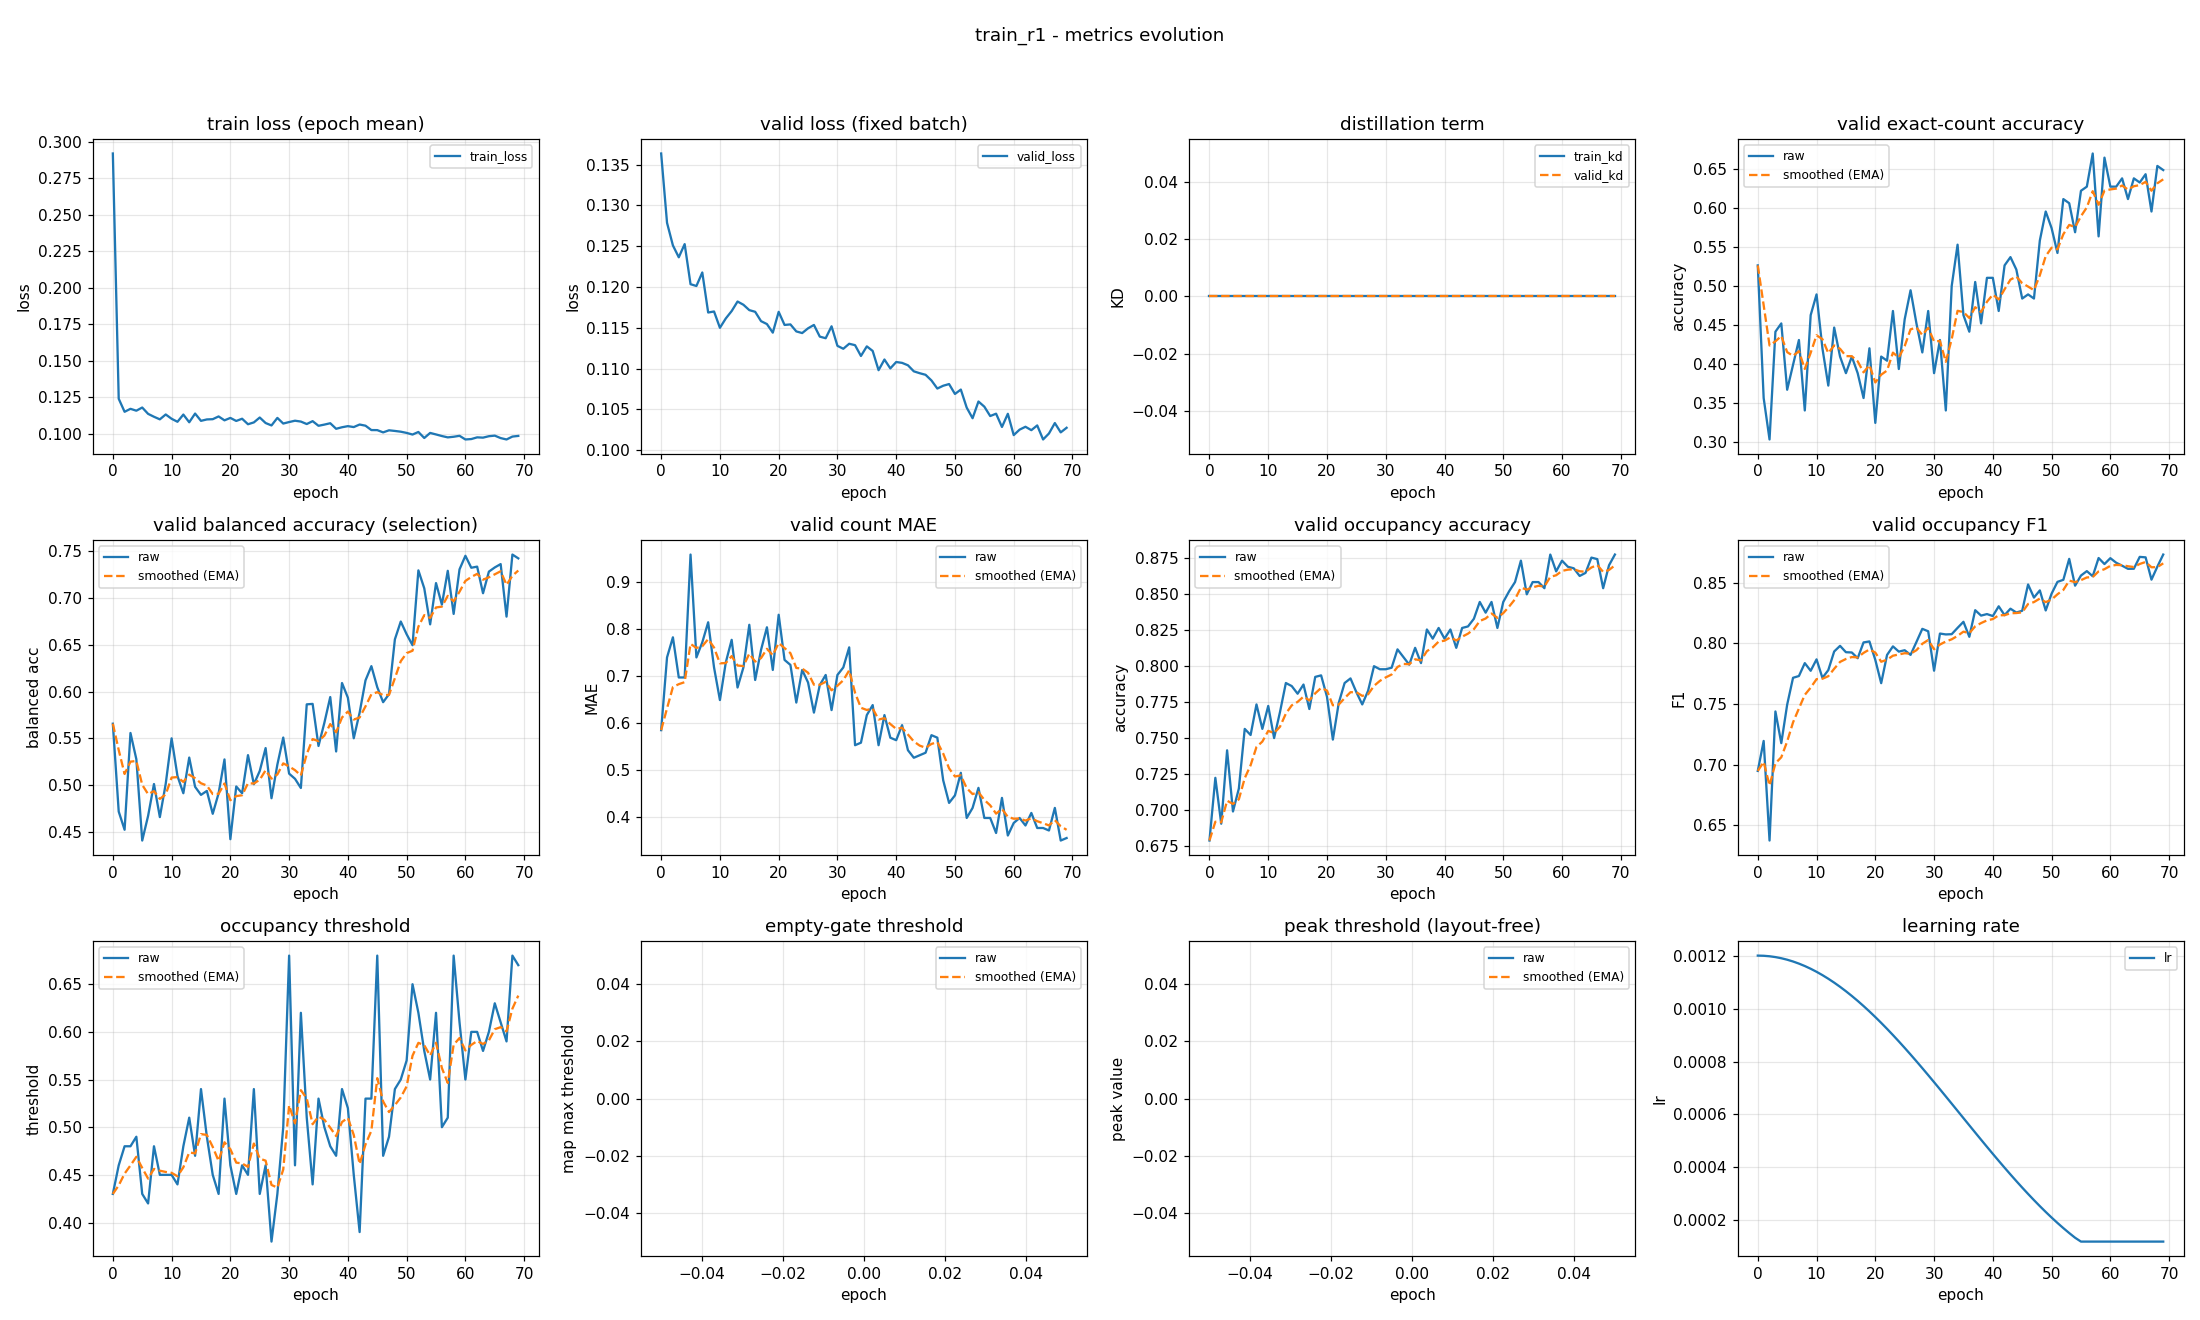

The table this chart was drawn from, first rows:
epoch, train_loss, valid_loss, train_kd, valid_kd, valid_accuracy, valid_accuracy_smoothed, valid_balanced_accuracy, valid_balanced_accuracy_smoothed, valid_mae, valid_mae_smoothed, valid_occupancy_accuracy, valid_occupancy_accuracy_smoothed, valid_occupancy_f1, valid_occupancy_f1_smoothed, valid_occupancy_threshold, valid_occupancy_threshold_smoothed, valid_empty_threshold, valid_empty_threshold_smoothed, valid_peak_threshold, valid_peak_threshold_smoothed, learning_rate
0, 0.2918, 0.1364, 0.0, 0.0, 0.5266, 0.5266, 0.5656, 0.5656, 0.5851, 0.5851, 0.6787, 0.6787, 0.6949, 0.6949, 0.43, 0.43, nan, nan, nan, nan, 0.0012
1, 0.124, 0.1279, 0.0, 0.0, 0.3564, 0.4755, 0.4718, 0.5375, 0.7394, 0.6314, 0.7223, 0.6918, 0.7197, 0.7024, 0.46, 0.439, nan, nan, nan, nan, 0.001199
2, 0.1151, 0.1251, 0.0, 0.0, 0.3032, 0.4238, 0.4523, 0.5119, 0.7819, 0.6765, 0.6904, 0.6914, 0.6376, 0.6829, 0.48, 0.4513, nan, nan, nan, nan, 0.001198
3, 0.1171, 0.1236, 0.0, 0.0, 0.4415, 0.4291, 0.5557, 0.5251, 0.6968, 0.6826, 0.7415, 0.7064, 0.7439, 0.7012, 0.48, 0.4599, nan, nan, nan, nan, 0.001194
4, 0.1158, 0.1253, 0.0, 0.0, 0.4521, 0.436, 0.5277, 0.5259, 0.6968, 0.6869, 0.6989, 0.7042, 0.7178, 0.7062, 0.49, 0.4689, nan, nan, nan, nan, 0.00119
5, 0.118, 0.1203, 0.0, 0.0, 0.367, 0.4153, 0.4408, 0.5003, 0.9574, 0.768, 0.7149, 0.7074, 0.7495, 0.7192, 0.43, 0.4573, nan, nan, nan, nan, 0.001185
6, 0.1137, 0.1201, 0.0, 0.0, 0.3989, 0.4104, 0.4671, 0.4904, 0.7394, 0.7594, 0.7564, 0.7221, 0.7717, 0.735, 0.42, 0.4461, nan, nan, nan, nan, 0.001178
7, 0.1117, 0.1218, 0.0, 0.0, 0.4309, 0.4165, 0.5012, 0.4936, 0.7713, 0.763, 0.7521, 0.7311, 0.7731, 0.7464, 0.48, 0.4563, nan, nan, nan, nan, 0.00117
8, 0.1099, 0.1169, 0.0, 0.0, 0.3404, 0.3937, 0.4659, 0.4853, 0.8138, 0.7782, 0.7734, 0.7438, 0.7838, 0.7576, 0.45, 0.4544, nan, nan, nan, nan, 0.001161
9, 0.1132, 0.117, 0.0, 0.0, 0.4628, 0.4144, 0.5015, 0.4901, 0.7181, 0.7602, 0.7564, 0.7476, 0.7775, 0.7636, 0.45, 0.4531, nan, nan, nan, nan, 0.00115
10, 0.1103, 0.115, 0.0, 0.0, 0.4894, 0.4369, 0.55, 0.5081, 0.6489, 0.7268, 0.7723, 0.755, 0.7869, 0.7706, 0.45, 0.4521, nan, nan, nan, nan, 0.001139
11, 0.1082, 0.1161, 0.0, 0.0, 0.4202, 0.4319, 0.5097, 0.5086, 0.7287, 0.7274, 0.75, 0.7535, 0.7716, 0.7709, 0.44, 0.4485, nan, nan, nan, nan, 0.001126
12, 0.1132, 0.1171, 0.0, 0.0, 0.3723, 0.414, 0.4913, 0.5034, 0.7766, 0.7422, 0.7681, 0.7579, 0.778, 0.773, 0.48, 0.458, nan, nan, nan, nan, 0.001113
13, 0.1079, 0.1182, 0.0, 0.0, 0.4468, 0.4239, 0.5294, 0.5112, 0.6755, 0.7222, 0.7883, 0.767, 0.7934, 0.7791, 0.51, 0.4736, nan, nan, nan, nan, 0.001098
14, 0.1139, 0.1178, 0.0, 0.0, 0.4096, 0.4196, 0.4982, 0.5073, 0.7181, 0.7209, 0.7862, 0.7728, 0.798, 0.7848, 0.47, 0.4725, nan, nan, nan, nan, 0.001082
15, 0.1089, 0.1172, 0.0, 0.0, 0.3883, 0.4102, 0.4896, 0.502, 0.8085, 0.7472, 0.7809, 0.7752, 0.7928, 0.7872, 0.54, 0.4927, nan, nan, nan, nan, 0.001065
16, 0.1098, 0.117, 0.0, 0.0, 0.4096, 0.41, 0.4938, 0.4995, 0.6915, 0.7305, 0.7872, 0.7788, 0.7925, 0.7888, 0.49, 0.4919, nan, nan, nan, nan, 0.001048
17, 0.11, 0.1158, 0.0, 0.0, 0.3883, 0.4035, 0.4694, 0.4905, 0.7553, 0.7379, 0.7702, 0.7762, 0.7878, 0.7885, 0.45, 0.4793, nan, nan, nan, nan, 0.001029
18, 0.1119, 0.1155, 0.0, 0.0, 0.3564, 0.3894, 0.4913, 0.4907, 0.8032, 0.7575, 0.7926, 0.7811, 0.8008, 0.7922, 0.43, 0.4645, nan, nan, nan, nan, 0.00101
19, 0.1092, 0.1144, 0.0, 0.0, 0.4202, 0.3986, 0.5275, 0.5018, 0.7128, 0.7441, 0.7936, 0.7849, 0.8016, 0.795, 0.53, 0.4842, nan, nan, nan, nan, 0.0009891
20, 0.1109, 0.117, 0.0, 0.0, 0.3245, 0.3764, 0.4423, 0.4839, 0.8298, 0.7698, 0.7787, 0.783, 0.7864, 0.7925, 0.46, 0.4769, nan, nan, nan, nan, 0.000968
21, 0.1088, 0.1154, 0.0, 0.0, 0.4096, 0.3863, 0.4986, 0.4883, 0.734, 0.7591, 0.7489, 0.7728, 0.7673, 0.7849, 0.43, 0.4628, nan, nan, nan, nan, 0.000946
22, 0.1103, 0.1154, 0.0, 0.0, 0.4043, 0.3917, 0.4913, 0.4892, 0.7234, 0.7484, 0.7745, 0.7733, 0.7905, 0.7866, 0.46, 0.462, nan, nan, nan, nan, 0.0009233
23, 0.1066, 0.1146, 0.0, 0.0, 0.4681, 0.4146, 0.532, 0.502, 0.6436, 0.7169, 0.7883, 0.7778, 0.7976, 0.7899, 0.45, 0.4584, nan, nan, nan, nan, 0.0009
24, 0.1078, 0.1144, 0.0, 0.0, 0.3936, 0.4083, 0.5009, 0.5017, 0.7128, 0.7157, 0.7915, 0.7819, 0.7932, 0.7909, 0.54, 0.4829, nan, nan, nan, nan, 0.000876
25, 0.1112, 0.1149, 0.0, 0.0, 0.4574, 0.4231, 0.5151, 0.5057, 0.6862, 0.7068, 0.7819, 0.7819, 0.7944, 0.7919, 0.43, 0.467, nan, nan, nan, nan, 0.0008515
26, 0.1074, 0.1153, 0.0, 0.0, 0.4947, 0.4445, 0.5396, 0.5159, 0.6223, 0.6815, 0.7734, 0.7794, 0.7906, 0.7915, 0.46, 0.4649, nan, nan, nan, nan, 0.0008265
27, 0.1057, 0.1139, 0.0, 0.0, 0.4521, 0.4468, 0.486, 0.5069, 0.6809, 0.6813, 0.783, 0.7804, 0.8012, 0.7944, 0.38, 0.4394, nan, nan, nan, nan, 0.0008009
28, 0.1109, 0.1137, 0.0, 0.0, 0.4149, 0.4372, 0.522, 0.5114, 0.7021, 0.6875, 0.8, 0.7863, 0.812, 0.7997, 0.43, 0.4366, nan, nan, nan, nan, 0.000775
29, 0.107, 0.1152, 0.0, 0.0, 0.4681, 0.4465, 0.5508, 0.5233, 0.6277, 0.6696, 0.7979, 0.7898, 0.81, 0.8028, 0.5, 0.4556, nan, nan, nan, nan, 0.0007487
30, 0.1081, 0.1128, 0.0, 0.0, 0.3883, 0.429, 0.5123, 0.52, 0.7021, 0.6793, 0.7979, 0.7922, 0.7775, 0.7952, 0.68, 0.5229, nan, nan, nan, nan, 0.0007221
31, 0.109, 0.1124, 0.0, 0.0, 0.4309, 0.4296, 0.5068, 0.516, 0.7181, 0.691, 0.7989, 0.7942, 0.8081, 0.7991, 0.46, 0.5041, nan, nan, nan, nan, 0.0006952
32, 0.1084, 0.113, 0.0, 0.0, 0.3404, 0.4028, 0.4969, 0.5103, 0.7606, 0.7119, 0.8117, 0.7995, 0.8074, 0.8016, 0.62, 0.5388, nan, nan, nan, nan, 0.0006681
33, 0.1067, 0.1129, 0.0, 0.0, 0.5, 0.432, 0.5863, 0.5331, 0.5532, 0.6643, 0.8064, 0.8015, 0.8076, 0.8034, 0.51, 0.5302, nan, nan, nan, nan, 0.0006409
34, 0.1087, 0.1115, 0.0, 0.0, 0.5532, 0.4683, 0.5868, 0.5492, 0.5585, 0.6325, 0.8011, 0.8014, 0.8128, 0.8062, 0.44, 0.5031, nan, nan, nan, nan, 0.0006137
35, 0.1055, 0.1127, 0.0, 0.0, 0.4628, 0.4667, 0.5419, 0.547, 0.617, 0.6279, 0.8128, 0.8048, 0.8178, 0.8097, 0.53, 0.5112, nan, nan, nan, nan, 0.0005863
36, 0.1063, 0.1122, 0.0, 0.0, 0.4415, 0.4591, 0.5666, 0.5529, 0.6383, 0.631, 0.8021, 0.804, 0.8054, 0.8084, 0.5, 0.5078, nan, nan, nan, nan, 0.0005591
37, 0.1072, 0.1098, 0.0, 0.0, 0.5053, 0.473, 0.5941, 0.5652, 0.5532, 0.6077, 0.8255, 0.8105, 0.8274, 0.8141, 0.48, 0.4995, nan, nan, nan, nan, 0.0005319
38, 0.1034, 0.1111, 0.0, 0.0, 0.4521, 0.4667, 0.536, 0.5565, 0.617, 0.6105, 0.8191, 0.8131, 0.8229, 0.8167, 0.47, 0.4906, nan, nan, nan, nan, 0.0005048
39, 0.1045, 0.11, 0.0, 0.0, 0.5106, 0.4799, 0.6091, 0.5722, 0.5691, 0.5981, 0.8266, 0.8171, 0.8242, 0.819, 0.54, 0.5054, nan, nan, nan, nan, 0.0004779
40, 0.1052, 0.1108, 0.0, 0.0, 0.5106, 0.4891, 0.5934, 0.5786, 0.5638, 0.5878, 0.8191, 0.8177, 0.8225, 0.82, 0.52, 0.5098, nan, nan, nan, nan, 0.0004513
41, 0.1046, 0.1107, 0.0, 0.0, 0.4681, 0.4828, 0.5501, 0.57, 0.5957, 0.5902, 0.8255, 0.8201, 0.8306, 0.8232, 0.45, 0.4919, nan, nan, nan, nan, 0.000425
42, 0.1064, 0.1104, 0.0, 0.0, 0.5266, 0.4959, 0.5775, 0.5723, 0.5426, 0.5759, 0.8128, 0.8179, 0.8233, 0.8232, 0.39, 0.4613, nan, nan, nan, nan, 0.0003991
43, 0.1056, 0.1097, 0.0, 0.0, 0.5372, 0.5083, 0.6119, 0.5842, 0.5266, 0.5611, 0.8266, 0.8205, 0.8286, 0.8248, 0.53, 0.4819, nan, nan, nan, nan, 0.0003735
44, 0.1026, 0.1094, 0.0, 0.0, 0.5213, 0.5122, 0.6271, 0.597, 0.5319, 0.5523, 0.8277, 0.8226, 0.8254, 0.825, 0.53, 0.4963, nan, nan, nan, nan, 0.0003485
45, 0.1025, 0.1092, 0.0, 0.0, 0.484, 0.5038, 0.6046, 0.5993, 0.5372, 0.5478, 0.833, 0.8257, 0.8269, 0.8256, 0.68, 0.5514, nan, nan, nan, nan, 0.000324
46, 0.101, 0.1085, 0.0, 0.0, 0.4894, 0.4994, 0.5886, 0.5961, 0.5745, 0.5558, 0.8447, 0.8314, 0.8485, 0.8325, 0.47, 0.527, nan, nan, nan, nan, 0.0003
47, 0.1024, 0.1076, 0.0, 0.0, 0.484, 0.4948, 0.5972, 0.5964, 0.5691, 0.5598, 0.8372, 0.8332, 0.8378, 0.8341, 0.49, 0.5159, nan, nan, nan, nan, 0.0002767
48, 0.102, 0.1079, 0.0, 0.0, 0.5585, 0.5139, 0.6558, 0.6142, 0.4787, 0.5355, 0.8447, 0.8366, 0.8437, 0.8369, 0.54, 0.5231, nan, nan, nan, nan, 0.000254
49, 0.1015, 0.1081, 0.0, 0.0, 0.5957, 0.5385, 0.6748, 0.6324, 0.4309, 0.5041, 0.8266, 0.8336, 0.8271, 0.834, 0.55, 0.5312, nan, nan, nan, nan, 0.000232
50, 0.1006, 0.1069, 0.0, 0.0, 0.5745, 0.5493, 0.6612, 0.641, 0.4468, 0.4869, 0.8447, 0.8369, 0.841, 0.8361, 0.57, 0.5428, nan, nan, nan, nan, 0.0002109
51, 0.0995, 0.1074, 0.0, 0.0, 0.5426, 0.5473, 0.6495, 0.6436, 0.4947, 0.4892, 0.8521, 0.8415, 0.8507, 0.8405, 0.65, 0.575, nan, nan, nan, nan, 0.0001905
52, 0.1013, 0.1052, 0.0, 0.0, 0.6117, 0.5666, 0.7294, 0.6693, 0.3989, 0.4621, 0.8585, 0.8466, 0.8524, 0.844, 0.62, 0.5885, nan, nan, nan, nan, 0.0001709
53, 0.09714, 0.1039, 0.0, 0.0, 0.6064, 0.5785, 0.7102, 0.6816, 0.4202, 0.4496, 0.8734, 0.8546, 0.8697, 0.8517, 0.58, 0.5859, nan, nan, nan, nan, 0.0001523
54, 0.1006, 0.106, 0.0, 0.0, 0.5691, 0.5757, 0.6717, 0.6786, 0.4628, 0.4535, 0.85, 0.8532, 0.8476, 0.8505, 0.55, 0.5752, nan, nan, nan, nan, 0.0001346
55, 0.09957, 0.1053, 0.0, 0.0, 0.6223, 0.5897, 0.7158, 0.6898, 0.3989, 0.4372, 0.8585, 0.8548, 0.8559, 0.8521, 0.62, 0.5886, nan, nan, nan, nan, 0.00012
56, 0.09848, 0.1042, 0.0, 0.0, 0.6277, 0.6011, 0.6928, 0.6907, 0.3989, 0.4257, 0.8585, 0.8559, 0.8596, 0.8543, 0.5, 0.562, nan, nan, nan, nan, 0.00012
57, 0.09757, 0.1045, 0.0, 0.0, 0.6702, 0.6218, 0.7289, 0.7022, 0.367, 0.4081, 0.8543, 0.8554, 0.8553, 0.8546, 0.51, 0.5464, nan, nan, nan, nan, 0.00012
58, 0.09799, 0.1028, 0.0, 0.0, 0.5638, 0.6044, 0.6829, 0.6964, 0.4415, 0.4181, 0.8777, 0.8621, 0.8703, 0.8594, 0.68, 0.5865, nan, nan, nan, nan, 0.00012
59, 0.09864, 0.1045, 0.0, 0.0, 0.6649, 0.6226, 0.7305, 0.7066, 0.3617, 0.4012, 0.866, 0.8633, 0.8654, 0.8612, 0.61, 0.5935, nan, nan, nan, nan, 0.00012
... 10 more rows
